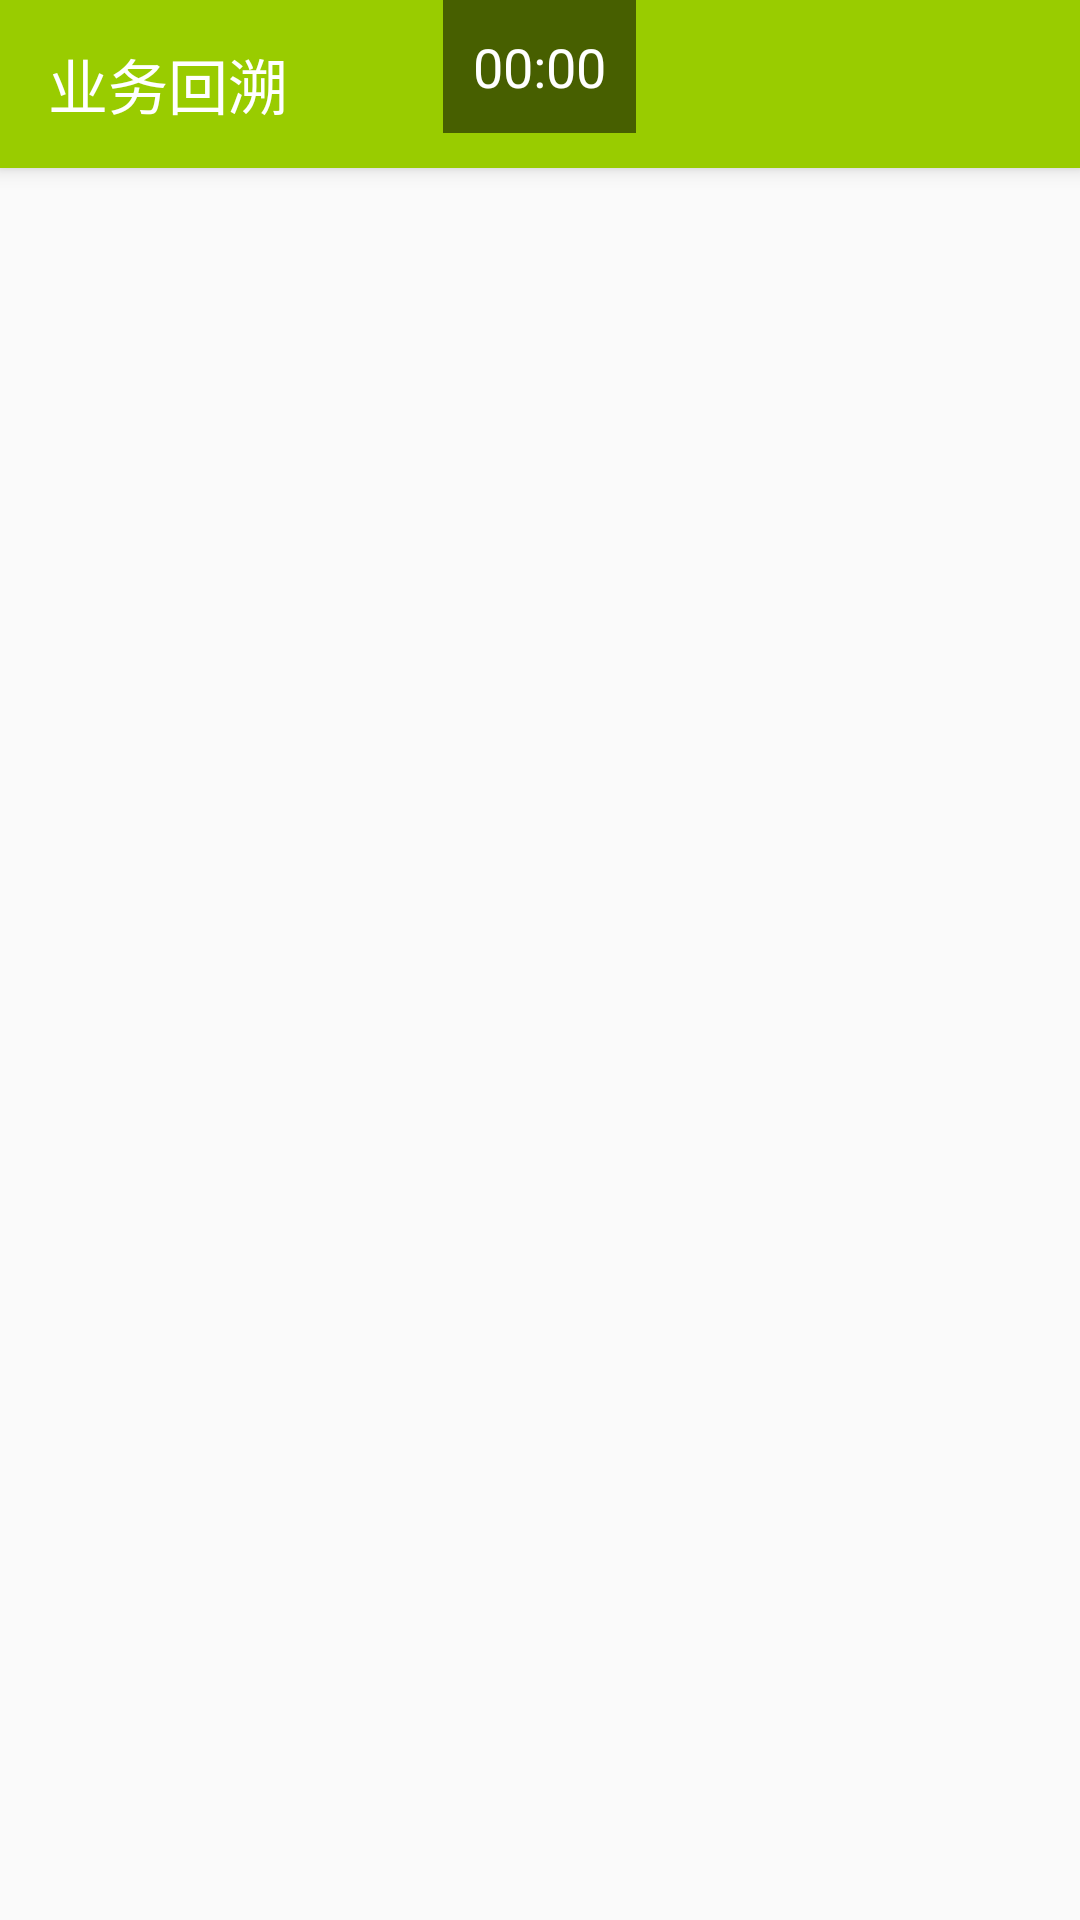

Write the Android layout XML for this screen, with the resource values it uses.
<!-- AndroidManifest.xml: application theme Theme.CibDemo -->
<!-- res/layout/activity_transction.xml -->
<?xml version="1.0" encoding="utf-8"?>
<FrameLayout xmlns:android="http://schemas.android.com/apk/res/android"
    xmlns:tools="http://schemas.android.com/tools"
    xmlns:app="http://schemas.android.com/apk/res-auto"
    android:id="@+id/main"
    android:layout_width="match_parent"
    android:layout_height="match_parent"
    tools:context=".TransactionActivity">

    <LinearLayout
        android:layout_width="match_parent"
        android:layout_height="match_parent"
        android:orientation="vertical">
        <androidx.appcompat.widget.Toolbar
            android:id="@+id/toolbar"
            android:layout_width="match_parent"
            android:layout_height="?attr/actionBarSize"
            android:background="@android:color/holo_green_light"
            android:elevation="4dp"
            app:title="业务回溯"
            android:theme="@style/ThemeOverlay.AppCompat.Dark.ActionBar"
            android:popupTheme="@style/ThemeOverlay.AppCompat.Light" />

        <ListView
            android:id="@+id/listView"
            android:layout_width="match_parent"
            android:layout_height="match_parent" />
    </LinearLayout>


    <TextView
        android:id="@+id/timerText"
        android:layout_width="wrap_content"
        android:layout_height="wrap_content"
        android:layout_gravity="top|center_horizontal"
        android:background="#88000000"
        android:padding="10dp"
        android:text="00:00"
        android:textColor="#FFFFFF"
        android:textSize="18sp" />

</FrameLayout>
<!-- resources referenced by this layout -->
<resources>
  <style name="Theme.CibDemo" parent="Theme.AppCompat.Light.NoActionBar" />
</resources>
